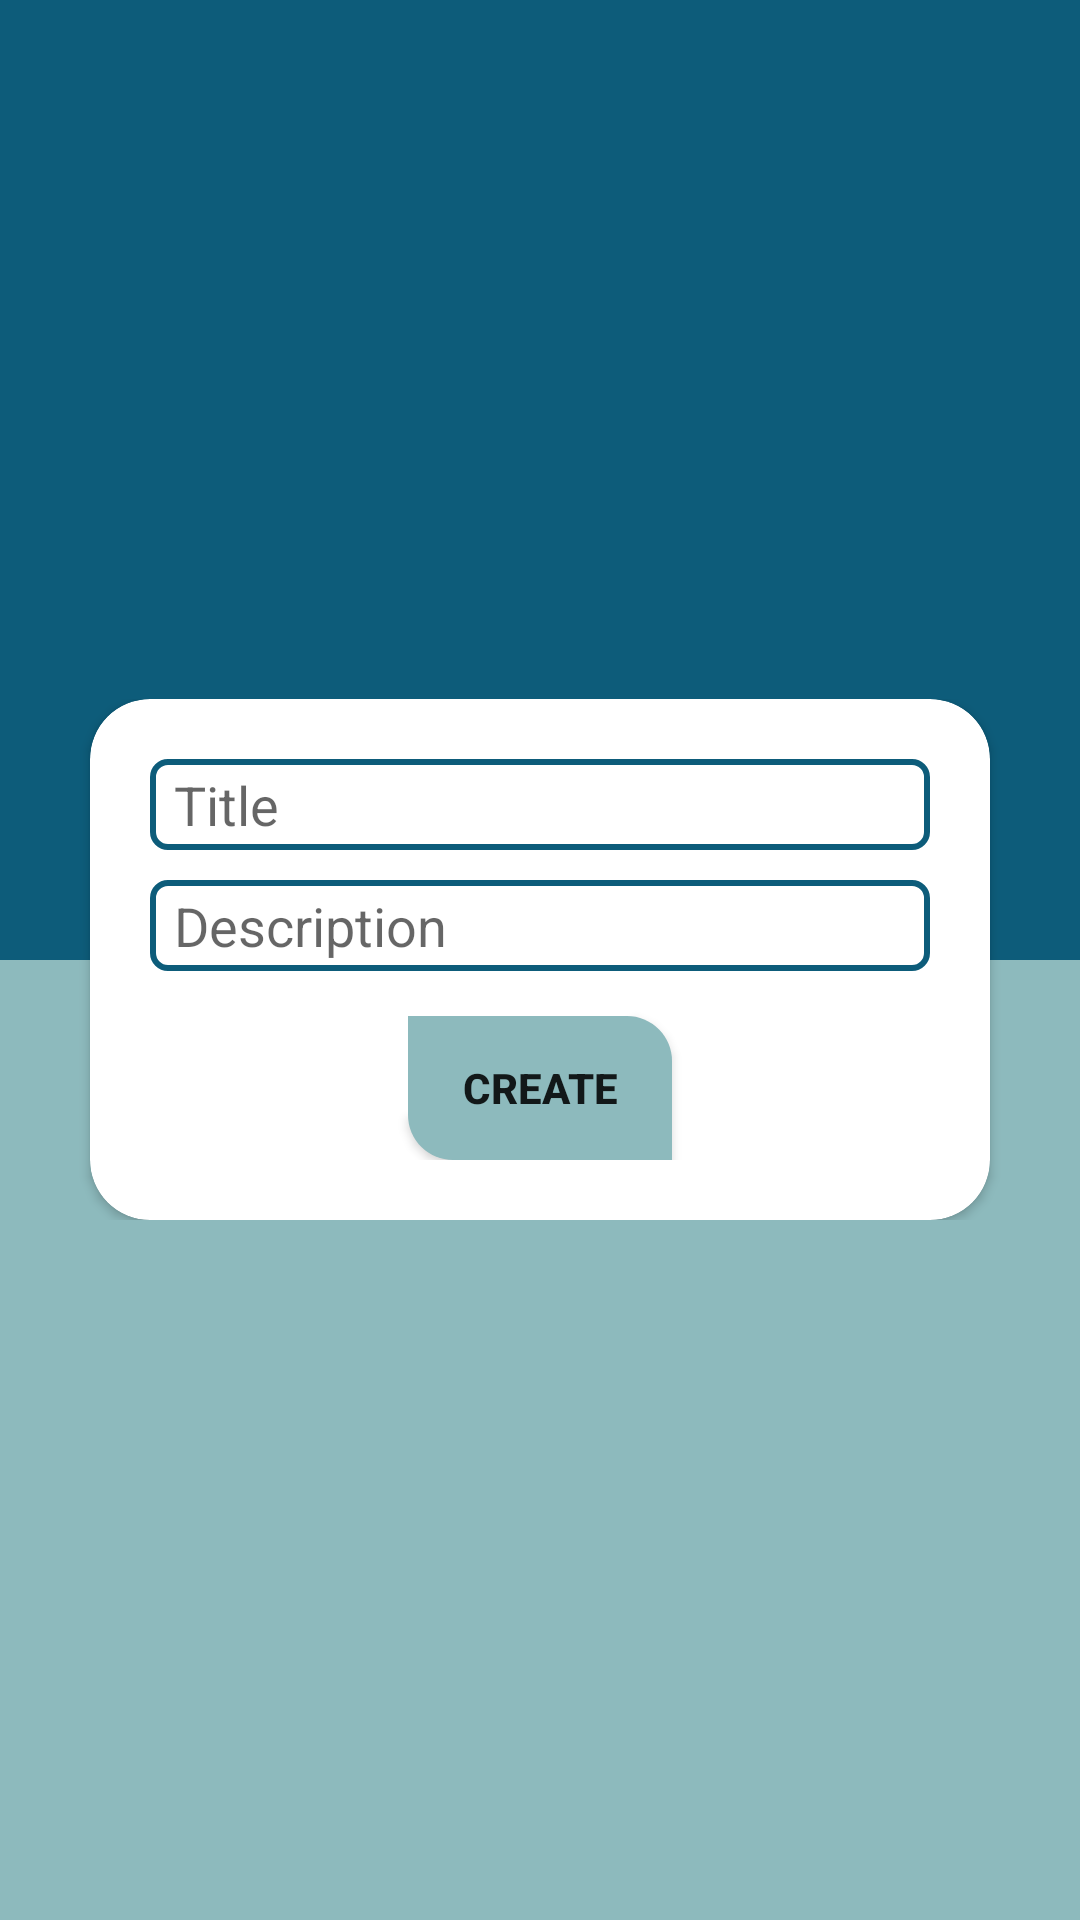

This screen was rendered from an Android layout file. Write that file and the resources it references.
<!-- AndroidManifest.xml: application theme AppTheme -->
<!-- res/layout/fragment_topic.xml -->
<?xml version="1.0" encoding="utf-8"?>
<RelativeLayout xmlns:android="http://schemas.android.com/apk/res/android"
    xmlns:app="http://schemas.android.com/apk/res-auto"
    xmlns:tools="http://schemas.android.com/tools"
    android:layout_width="match_parent"
    android:layout_height="match_parent"
    tools:context=".fragments.TopicFragment">

    <LinearLayout
        android:layout_width="match_parent"
        android:layout_height="match_parent"
        android:orientation="vertical"
        android:weightSum="2">

        <View
            android:layout_width="match_parent"
            android:layout_height="match_parent"
            android:layout_weight="1"
            android:background="@color/colorPrimary" />

        <View
            android:layout_width="match_parent"
            android:layout_height="match_parent"
            android:layout_weight="1"
            android:background="@color/colorPrimaryDark" />

    </LinearLayout>

    <RelativeLayout
        android:layout_width="match_parent"
        android:layout_height="wrap_content"
        android:layout_centerInParent="true"
        android:gravity="center">

        <androidx.cardview.widget.CardView
            android:layout_width="match_parent"
            android:layout_height="wrap_content"
            android:layout_marginLeft="30dp"
            android:layout_marginRight="30dp"
            android:elevation="15dp"
            app:cardCornerRadius="20dp">

            <LinearLayout
                android:layout_width="match_parent"
                android:layout_height="wrap_content"
                android:layout_margin="20dp"
                android:orientation="vertical">

                <EditText
                    android:id="@+id/title"
                    android:layout_width="match_parent"
                    android:layout_height="wrap_content"
                    android:autofillHints="@string/text_title"
                    android:background="@drawable/edit_text_border"
                    android:ems="10"
                    android:hint="@string/text_title"
                    android:inputType="textPersonName"
                    android:paddingStart="8dp"
                    android:paddingLeft="8dp"
                    android:paddingEnd="5dp"
                    android:paddingRight="5dp" />

                <EditText
                    android:id="@+id/description"
                    android:layout_width="match_parent"
                    android:layout_height="wrap_content"
                    android:layout_marginTop="10dp"
                    android:autofillHints="@string/text_description"
                    android:background="@drawable/edit_text_border"
                    android:ems="10"
                    android:gravity="start|top"
                    android:hint="@string/text_description"
                    android:inputType="textMultiLine"
                    android:paddingStart="8dp"
                    android:paddingLeft="8dp"
                    android:paddingEnd="5dp"
                    android:paddingRight="5dp" />

                <Button
                    android:id="@+id/create"
                    android:layout_width="wrap_content"
                    android:layout_height="wrap_content"
                    android:layout_gravity="center_horizontal"
                    android:layout_marginTop="15dp"
                    android:background="@drawable/button_border"
                    android:text="@string/text_create"
                    android:textStyle="bold" />

                <TextView
                    android:id="@+id/res"
                    android:layout_width="wrap_content"
                    android:layout_height="wrap_content"
                    android:layout_marginStart="10dp"
                    android:layout_marginLeft="10dp"
                    android:layout_marginTop="20dp"
                    android:text="@string/text_create_with"
                    android:textStyle="bold"
                    android:visibility="gone" />

                <TextView
                    android:id="@+id/titleText"
                    android:layout_width="wrap_content"
                    android:layout_height="wrap_content"
                    android:layout_marginStart="20dp"
                    android:layout_marginLeft="20dp"
                    android:layout_marginTop="10dp"
                    android:hint="@string/text_title"
                    android:visibility="gone" />

                <TextView
                    android:id="@+id/descriptionText"
                    android:layout_width="wrap_content"
                    android:layout_height="wrap_content"
                    android:layout_marginStart="20dp"
                    android:layout_marginLeft="20dp"
                    android:layout_marginTop="10dp"
                    android:hint="@string/text_description"
                    android:visibility="gone" />

                <ProgressBar
                    android:id="@+id/progressBar"
                    android:layout_width="wrap_content"
                    android:layout_height="wrap_content"
                    android:layout_gravity="center_horizontal"
                    android:layout_marginTop="60dp"
                    android:visibility="gone" />
            </LinearLayout>
        </androidx.cardview.widget.CardView>
    </RelativeLayout>
</RelativeLayout>
<!-- resources referenced by this layout -->
<resources>
  <color name="colorPrimary">#0D5C7A</color>
  <color name="colorPrimaryDark">#8DBABD</color>
  <!-- drawable button_border (drawable) -->
  <?xml version="1.0" encoding="utf-8"?>
  <shape xmlns:android="http://schemas.android.com/apk/res/android"
      android:shape="rectangle">
  
      <solid android:color="@color/colorPrimaryDark" />
  
      <corners
          android:bottomLeftRadius="15dp"
          android:topRightRadius="15dp" />
  
  </shape>
  <!-- drawable edit_text_border (drawable) -->
  <?xml version="1.0" encoding="utf-8"?>
  <shape xmlns:android="http://schemas.android.com/apk/res/android"
      android:shape="rectangle">
  
      <corners android:radius="5dp" />
  
      <stroke
          android:width="2dp"
          android:color="@color/colorPrimary" />
      <padding
          android:bottom="3dp"
          android:left="5dp"
          android:right="5dp"
          android:top="3dp" />
  
  </shape>
  <string name="text_create">Create</string>
  <string name="text_create_with">Created with:</string>
  <string name="text_description">Description</string>
  <string name="text_title">Title</string>
  <style name="AppTheme" parent="Theme.AppCompat.Light.DarkActionBar">
          
          <item name="colorPrimary">#0D5C7A</item>
          <item name="colorPrimaryDark">#42D4E1</item>
          <item name="colorAccent">@color/colorAccent</item>
      </style>
  <color name="colorAccent">#03DAC5</color>
</resources>
